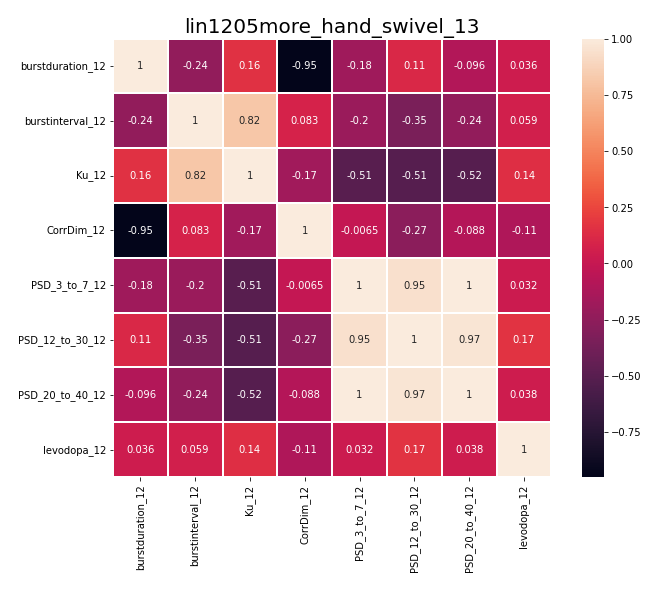

The data file committed next to this chart (first rows):
, burstduration_12, burstinterval_12, Ku_12, CorrDim_12, PSD_3_to_7_12, PSD_12_to_30_12, PSD_20_to_40_12, levodopa_12
burstduration_12, 1.0, -0.2358, 0.158, -0.9513, -0.1813, 0.1084, -0.09594, 0.03598
burstinterval_12, -0.2358, 1.0, 0.8154, 0.08307, -0.2002, -0.3465, -0.24, 0.05903
Ku_12, 0.158, 0.8154, 1.0, -0.1711, -0.5079, -0.5118, -0.5167, 0.1421
CorrDim_12, -0.9513, 0.08307, -0.1711, 1.0, -0.00646, -0.2709, -0.08773, -0.1084
PSD_3_to_7_12, -0.1813, -0.2002, -0.5079, -0.00646, 1.0, 0.9461, 0.9961, 0.03172
PSD_12_to_30_12, 0.1084, -0.3465, -0.5118, -0.2709, 0.9461, 1.0, 0.9689, 0.165
PSD_20_to_40_12, -0.09594, -0.24, -0.5167, -0.08773, 0.9961, 0.9689, 1.0, 0.0384
levodopa_12, 0.03598, 0.05903, 0.1421, -0.1084, 0.03172, 0.165, 0.0384, 1.0
